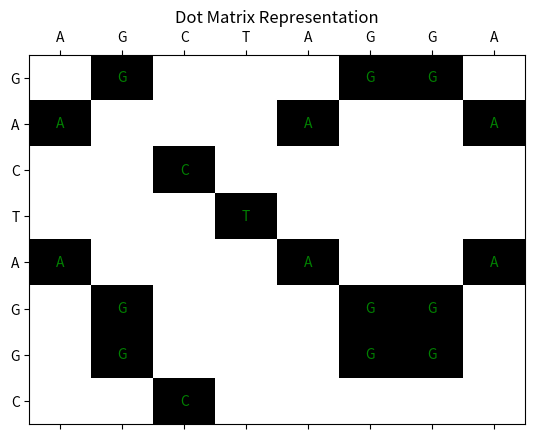

This chart was generated by the following Python code:
import matplotlib.pyplot as plt
import numpy as np

seq1 = "GACTAGGC" # row
seq2 = "AGCTAGGA" # col

def create_dot_matrix_representation(seq1, seq2):
  seq_mat = []
  for c1 in seq1:
    seq_mat.append([])
    for c2 in seq2:
      if c1 == c2:
        seq_mat[-1].append(1)
      else:
        seq_mat[-1].append(0)
  return seq_mat

seq_mat = create_dot_matrix_representation(seq1, seq2)

fig, ax = plt.subplots()
ax.matshow(seq_mat, cmap='Greys', aspect='auto')

for i in range(len(seq1)):
    for j in range(len(seq2)):
        if seq_mat[i][j] == 1:
            ax.text(j, i, seq1[i], ha='center', va='center', color='green')

ax.set_xticks(np.arange(len(seq2)))
ax.set_yticks(np.arange(len(seq1)))
ax.set_xticklabels(seq2)
ax.set_yticklabels(seq1)

ax.set_title('Dot Matrix Representation')
plt.show()

"""Needleman-Wunsch Algorithm"""

seq1 = "CGTGAATTCAT"
seq2 = "GACTTAC"

mtch = 1
mis_mtch = -1
gap = -2

def cal_dp_matrix_val_needleman_wunsch(seq1, seq2):
  dp_mat = [[0 for _ in range(len(seq1)+1)] for _ in range(len(seq2)+1)]
  # initialization stage
  for i in range(len(seq1)+1):
    dp_mat[0][i] = gap*i

  for j in range(len(seq2)+1):
    dp_mat[j][0] = gap*j

  # max score filling

  for i in range(1, len(seq2)+1):
    for j in range(1, len(seq1)+1):
      lft = dp_mat[i][j-1] + gap
      rght = dp_mat[i-1][j] + gap
      diag = 0
      if seq1[j-1] == seq2[i-1]:
        diag = dp_mat[i-1][j-1] + mtch
      else:
        diag = dp_mat[i-1][j-1] + mis_mtch

      dp_mat[i][j] = max(lft, rght, diag)

  sol = [["-" if _==0 else "lft-" for _ in range(0, len(seq1)+1)]]
  # traceback
  for i in range(1, len(seq2)+1):
    sol.append(["-up-"])
    for j in range(1, len(seq1)+1):
      up = dp_mat[i-1][j]
      lft = dp_mat[i][j-1]
      diag = dp_mat[i-1][j-1]
      if seq1[j-1] == seq2[i-1]:
        sol[-1].append("diag")
      else:
        if up>=lft and up>=diag:
          sol[-1].append("-up-")
        elif lft>=up and lft>=diag:
          sol[-1].append("lft-")
        else:
          sol[-1].append("diag")

  dp_mat = np.array(dp_mat)
  np.set_printoptions(precision=4, suppress=True, linewidth=100)
  for d in dp_mat:
    print(d)

  return sol

def construct_sequence_matching_needleman_wunsch(sol, seq1, seq2):
  new_seq1 = ''
  new_seq2 = ''

  i = len(seq2)
  j = len(seq1)

  score = 0

  while i>0 and j>0:
    if sol[i][j] == "diag":
      if seq1[j-1] == seq2[i-1]:
        score+=mtch
      else:
        score+=mis_mtch

      new_seq1+=seq1[j-1]
      new_seq2+=seq2[i-1]
      i=i-1
      j=j-1

    elif sol[i][j] == "lft-":
      new_seq1+=seq1[j-1]
      new_seq2+='-'
      j=j-1
      score+=gap
    else:
      new_seq1+='-'
      new_seq2+=seq2[i-1]
      i=i-1
      score+=gap

  while i>0:
    new_seq1+='-'
    new_seq2+=seq2[i-1]
    i=i-1
    score+=gap

  while j>0:
    new_seq1+=seq1[j-1]
    new_seq2+='-'
    j=j-1
    score+=gap

  # print(f"{new_seq1[::-1]}")
  # print(f"{new_seq2[::-1]}")
  # print(f"score: {score}")
  return score, new_seq1[::-1], new_seq2[::-1]

sol = cal_dp_matrix_val_needleman_wunsch(seq1, seq2)

for v in sol:
  print(v)

construct_sequence_matching_needleman_wunsch(sol, seq1, seq2)

"""Smith Waterman"""

seq1 = "CGTGAATTCAT"
seq2 = "GACTTAC"

mtch = 5
mis_mtch = -3
gap = -4

def cal_dp_matrix_val_smith_waterman(seq1, seq2):
  dp_mat = [[0 for _ in range(len(seq1)+1)] for _ in range(len(seq2)+1)]
  # initialization stage -> all negtive vals = 0 therefore it is all init to 0
  for i in range(len(seq1)+1):
    dp_mat[0][i] = 0

  for j in range(len(seq2)+1):
    dp_mat[j][0] = 0

  # max score filling
  for i in range(1, len(seq2)+1):
    for j in range(1, len(seq1)+1):
      lft = dp_mat[i][j-1] + gap
      rght = dp_mat[i-1][j] + gap
      diag = 0
      if seq1[j-1] == seq2[i-1]:
        diag = dp_mat[i-1][j-1] + mtch
      else:
        diag = dp_mat[i-1][j-1] + mis_mtch

      # all negative vals = 0
      dp_mat[i][j] = max(max(lft, 0), max(rght, 0), max(diag, 0))


  starting_vali = 0
  starting_valj = 0
  starting_max_val = 0

  for i, val in enumerate(dp_mat):
    print(val)
    for j, v in enumerate(val):
      if v > starting_max_val:
        starting_max_val = v
        starting_vali = i
        starting_valj = j

  print(starting_vali, starting_valj)
  sol = [["-" if _==0 else "lft-" for _ in range(0, len(seq1)+1)]]
  # traceback
  for i in range(1, len(seq2)+1):
    sol.append(["-up-"])
    for j in range(1, len(seq1)+1):
      up = dp_mat[i-1][j]
      lft = dp_mat[i][j-1]
      diag = dp_mat[i-1][j-1]
      if seq1[j-1] == seq2[i-1]:
        sol[-1].append("diag")
      else:
        if up>=lft and up>=diag:
          sol[-1].append("-up-")
        elif lft>=up and lft>=diag:
          sol[-1].append("lft-")
        else:
          sol[-1].append("diag")

  return sol, starting_vali, starting_valj, dp_mat

def construct_sequence_matching_smith_waterman(sol, i, j, seq1, seq2, dp_mat):
  new_seq1 = ''
  new_seq2 = ''

  sq1 = j
  sq2 = i
  score = 0

  while i>0 and j>0:
    if dp_mat[i][j] == 0:
      break
    if sol[i][j] == "diag":
      if seq1[j-1] == seq2[i-1]:
        score+=mtch
      else:
        score+=mis_mtch

      new_seq1+=seq1[j-1]
      new_seq2+=seq2[i-1]
      i=i-1
      j=j-1

    elif sol[i][j] == "lft-":
      new_seq1+=seq1[j-1]
      new_seq2+='-'
      j=j-1
      score+=gap
    else:
      new_seq1+='-'
      new_seq2+=seq2[i-1]
      i=i-1
      score+=gap



  print(f"{new_seq1[::-1]}")
  print(f"{new_seq2[::-1]}")
  print(f"score: {score}")

sol, i, j, dp_mat = cal_dp_matrix_val_smith_waterman(seq1, seq2)

for s in sol:
  print(s)

print(i, j)

construct_sequence_matching_smith_waterman(sol, i, j, seq1, seq2, dp_mat)



"""Practice"""

seq1 = "CGTGAATTCAT"
seq2 = "GACTTAC"

mtch = 5
mis_mtch = -3
gap = -4

def practice_calc(seq1, seq2):
  # init
  dp_mat = [[0 for _ in range(len(seq1)+1)] for __ in range(len(seq2)+1)]

  for i in range(len(seq1)+1):
    dp_mat[0][i] = 0

  for j in range(len(seq2)+1):
    dp_mat[j][0] = 0

  # max score calc
  for i in range(1, len(seq2)+1):
    for j in range(1, len(seq1)+1):
      lft = dp_mat[i][j-1] + gap
      up = dp_mat[i-1][j] + gap
      diag = 0

      if seq2[i-1] == seq1[j-1]:
        diag = dp_mat[i-1][j-1] + mtch
      else:
        diag = dp_mat[i-1][j-1] + mis_mtch

      dp_mat[i][j] = max(max(lft, 0), max(up, 0), max(diag, 0))


  starti = 0
  startj = 0
  max_val = 0

  for i in range(1, len(seq2)+1):
    for j in range(1, len(seq1)+1):
      if dp_mat[i][j] > max_val:
        max_val = dp_mat[i][j]
        starti = i
        startj = j


  # traceback
  sol = [ ["" if _==0 else "lft-" for _ in range(len(seq1)+1)] ]
  for i in range(1, len(seq2)+1):
    sol.append(["-up-"])
    for j in range(1, len(seq1)+1):
      if seq2[i-1] == seq1[j-1]:
        sol[-1].append("diag")
      else:
        lft = dp_mat[i][j-1]
        up = dp_mat[i-1][j]
        diag = dp_mat[i-1][j-1]

        if up>=lft and up>=diag:
          sol[-1].append("-up-")
        elif lft>=up and lft>=diag:
          sol[-1].append("lft-")
        else:
          sol[-1].append("diag")

  return sol, dp_mat, starti, startj


def print_seq(sol, seq1, seq2, starti, startj, dp_mat):
  i = starti
  j = startj

  new_seq1 = ''
  new_seq2 = ''
  score = 0

  while i>0 and j>0:
    if dp_mat[i][j] == 0:
      break
    if seq1[j-1] == seq2[i-1]:
      score+=mtch

      new_seq1+= seq1[j-1]
      new_seq2+= seq2[i-1]
      i-=1
      j-=1
    elif sol[i][j] == "diag":
      score+=mis_mtch

      new_seq1+= seq1[j-1]
      new_seq2+= seq2[i-1]
      i-=1
      j-=1
    elif sol[i][j] == "-up-":
      score+=gap

      new_seq2+= seq2[i-1]
      new_seq1+= '-'
      i-=1
    elif sol[i][j] == "lft-":
      score+=gap

      new_seq1+= seq1[j-1]
      new_seq2+= '-'
      j-=1

  print(f"{new_seq1[::-1]}")
  print(f"{new_seq2[::-1]}")
  print(f"score: {score}")

sol, dp_mat, starti, startj = practice_calc(seq1, seq2)

print_seq(sol, seq1, seq2, starti, startj, dp_mat)

